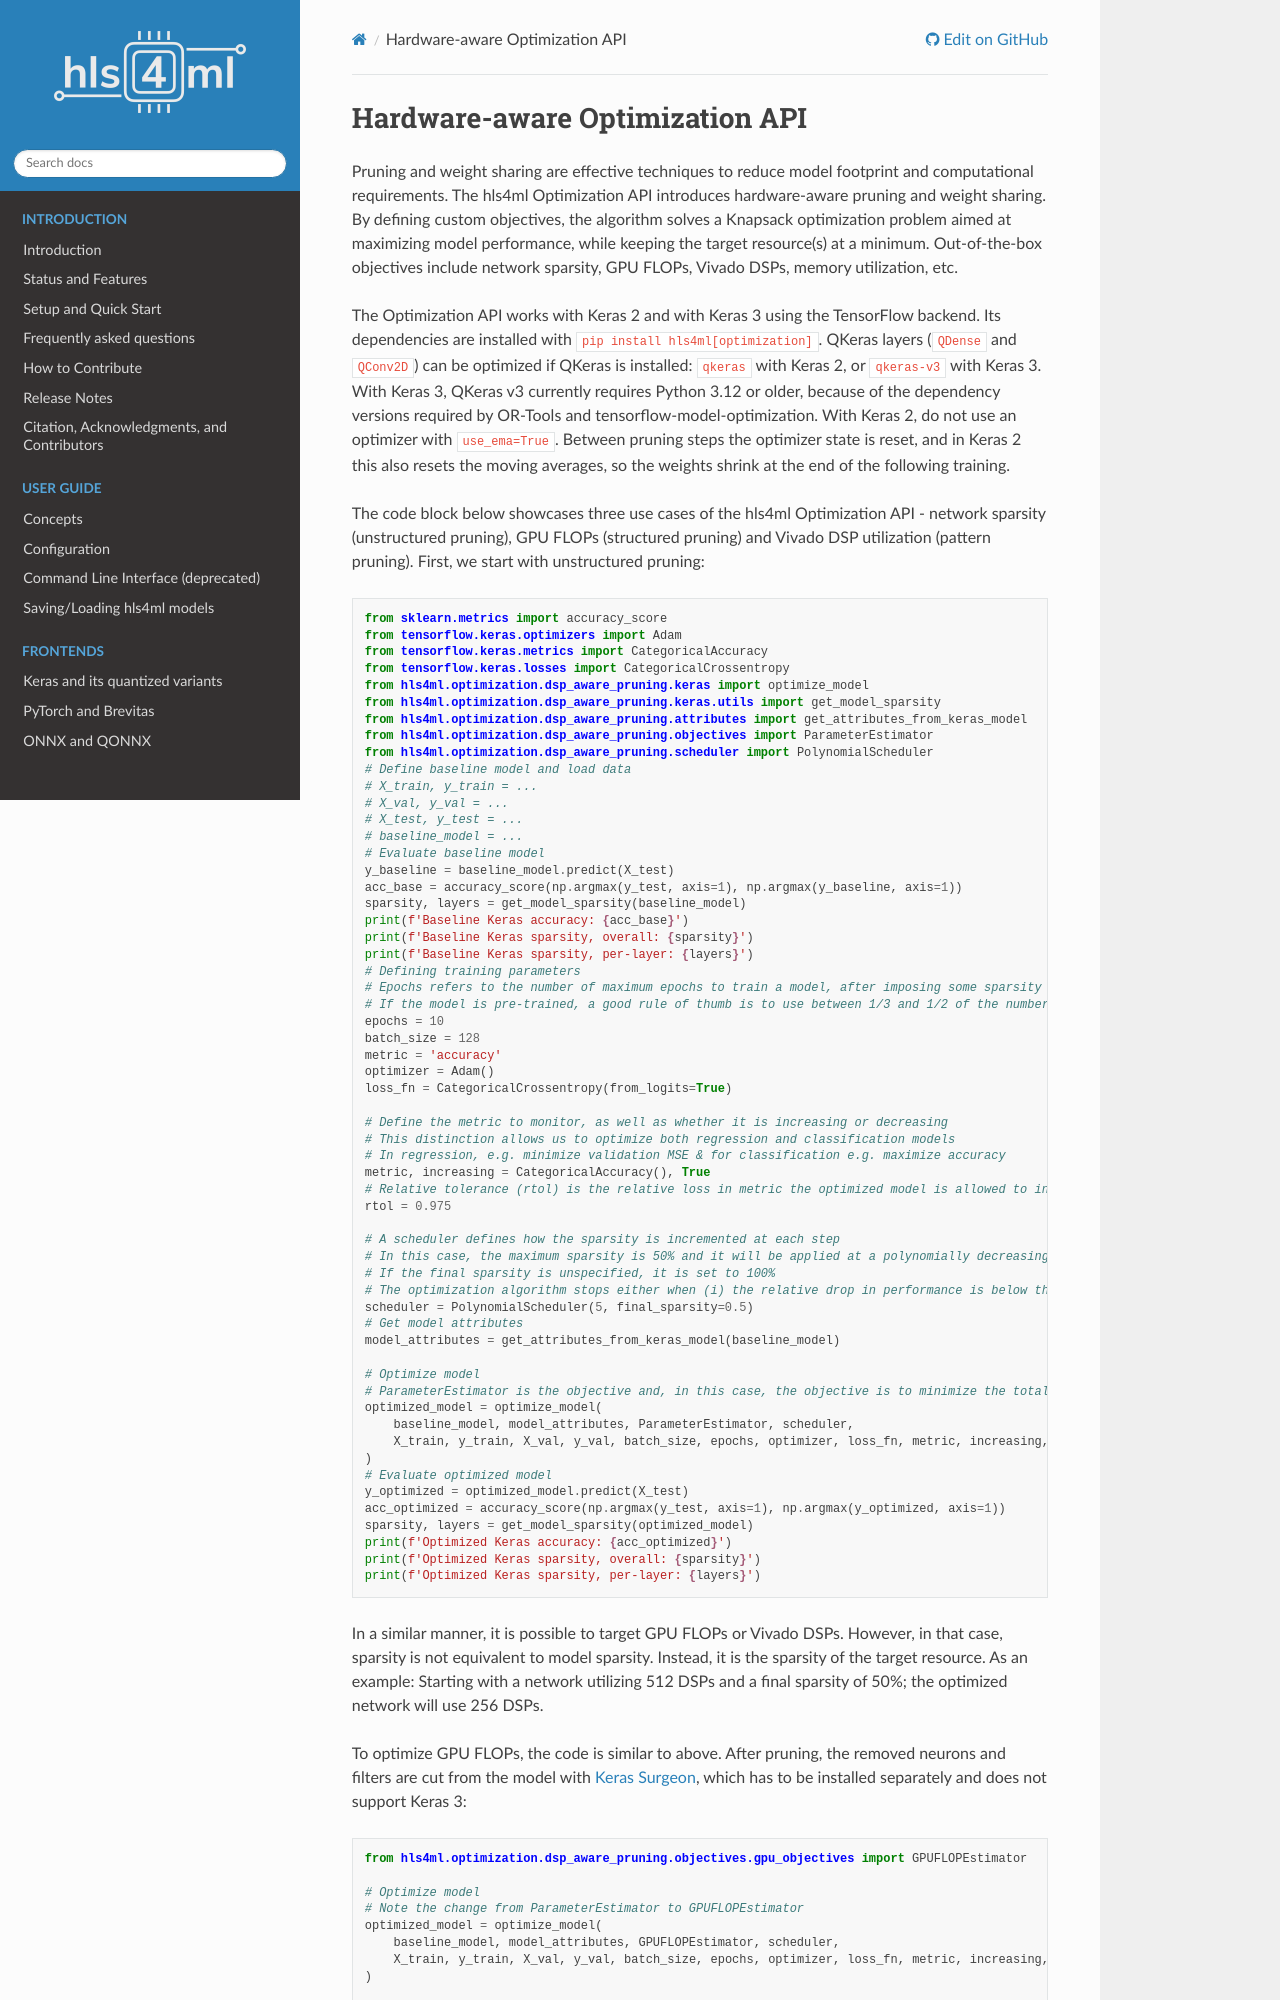

repository: fastmachinelearning/hls4ml · page: advanced/model_optimization.html · generator: sphinx

=================================
Hardware-aware Optimization API
=================================

Pruning and weight sharing are effective techniques to reduce model footprint and computational requirements. The hls4ml Optimization API introduces hardware-aware pruning and weight sharing.
By defining custom objectives, the algorithm solves a Knapsack optimization problem aimed at maximizing model performance, while keeping the target resource(s) at a minimum. Out-of-the-box objectives include network sparsity, GPU FLOPs, Vivado DSPs, memory utilization, etc.

The Optimization API works with Keras 2 and with Keras 3 using the TensorFlow backend. Its dependencies are installed with ``pip install hls4ml[optimization]``.
QKeras layers (``QDense`` and ``QConv2D``) can be optimized if QKeras is installed: ``qkeras`` with Keras 2, or ``qkeras-v3`` with Keras 3.
With Keras 3, QKeras v3 currently requires Python 3.12 or older, because of the dependency versions required by OR-Tools and tensorflow-model-optimization.
With Keras 2, do not use an optimizer with ``use_ema=True``. Between pruning steps the optimizer state is reset, and in Keras 2 this also resets the moving averages, so the weights shrink at the end of the following training.

The code block below showcases three use cases of the hls4ml Optimization API - network sparsity (unstructured pruning), GPU FLOPs (structured pruning) and Vivado DSP utilization (pattern pruning). First, we start with unstructured pruning:

.. code-block:: Python

    from sklearn.metrics import accuracy_score
    from tensorflow.keras.optimizers import Adam
    from tensorflow.keras.metrics import CategoricalAccuracy
    from tensorflow.keras.losses import CategoricalCrossentropy
    from hls4ml.optimization.dsp_aware_pruning.keras import optimize_model
    from hls4ml.optimization.dsp_aware_pruning.keras.utils import get_model_sparsity
    from hls4ml.optimization.dsp_aware_pruning.attributes import get_attributes_from_keras_model
    from hls4ml.optimization.dsp_aware_pruning.objectives import ParameterEstimator
    from hls4ml.optimization.dsp_aware_pruning.scheduler import PolynomialScheduler
    # Define baseline model and load data
    # X_train, y_train = ...
    # X_val, y_val = ...
    # X_test, y_test = ...
    # baseline_model = ...
    # Evaluate baseline model
    y_baseline = baseline_model.predict(X_test)
    acc_base = accuracy_score(np.argmax(y_test, axis=1), np.argmax(y_baseline, axis=1))
    sparsity, layers = get_model_sparsity(baseline_model)
    print(f'Baseline Keras accuracy: {acc_base}')
    print(f'Baseline Keras sparsity, overall: {sparsity}')
    print(f'Baseline Keras sparsity, per-layer: {layers}')
    # Defining training parameters
    # Epochs refers to the number of maximum epochs to train a model, after imposing some sparsity
    # If the model is pre-trained, a good rule of thumb is to use between 1/3 and 1/2 of the number of epochs used to train the baseline model
    epochs = 10
    batch_size = 128
    metric = 'accuracy'
    optimizer = Adam()
    loss_fn = CategoricalCrossentropy(from_logits=True)

    # Define the metric to monitor, as well as whether it is increasing or decreasing
    # This distinction allows us to optimize both regression and classification models
    # In regression, e.g. minimize validation MSE & for classification e.g. maximize accuracy
    metric, increasing = CategoricalAccuracy(), True
    # Relative tolerance (rtol) is the relative loss in metric the optimized model is allowed to incur
    rtol = 0.975

    # A scheduler defines how the sparsity is incremented at each step
    # In this case, the maximum sparsity is 50% and it will be applied at a polynomially decreasing rate, for 5 steps
    # If the final sparsity is unspecified, it is set to 100%
    # The optimization algorithm stops either when (i) the relative drop in performance is below threshold or (ii) the final sparsity is reached
    scheduler = PolynomialScheduler(5, final_sparsity=0.5)
    # Get model attributes
    model_attributes = get_attributes_from_keras_model(baseline_model)

    # Optimize model
    # ParameterEstimator is the objective and, in this case, the objective is to minimize the total number of parameters
    optimized_model = optimize_model(
        baseline_model, model_attributes, ParameterEstimator, scheduler,
        X_train, y_train, X_val, y_val, batch_size, epochs, optimizer, loss_fn, metric, increasing, rtol
    )
    # Evaluate optimized model
    y_optimized = optimized_model.predict(X_test)
    acc_optimized = accuracy_score(np.argmax(y_test, axis=1), np.argmax(y_optimized, axis=1))
    sparsity, layers = get_model_sparsity(optimized_model)
    print(f'Optimized Keras accuracy: {acc_optimized}')
    print(f'Optimized Keras sparsity, overall: {sparsity}')
    print(f'Optimized Keras sparsity, per-layer: {layers}')

In a similar manner, it is possible to target GPU FLOPs or Vivado DSPs. However, in that case, sparsity is not equivalent to model sparsity.
Instead, it is the sparsity of the target resource. As an example: Starting with a network utilizing 512 DSPs and a final sparsity of 50%; the optimized network will use 256 DSPs.
